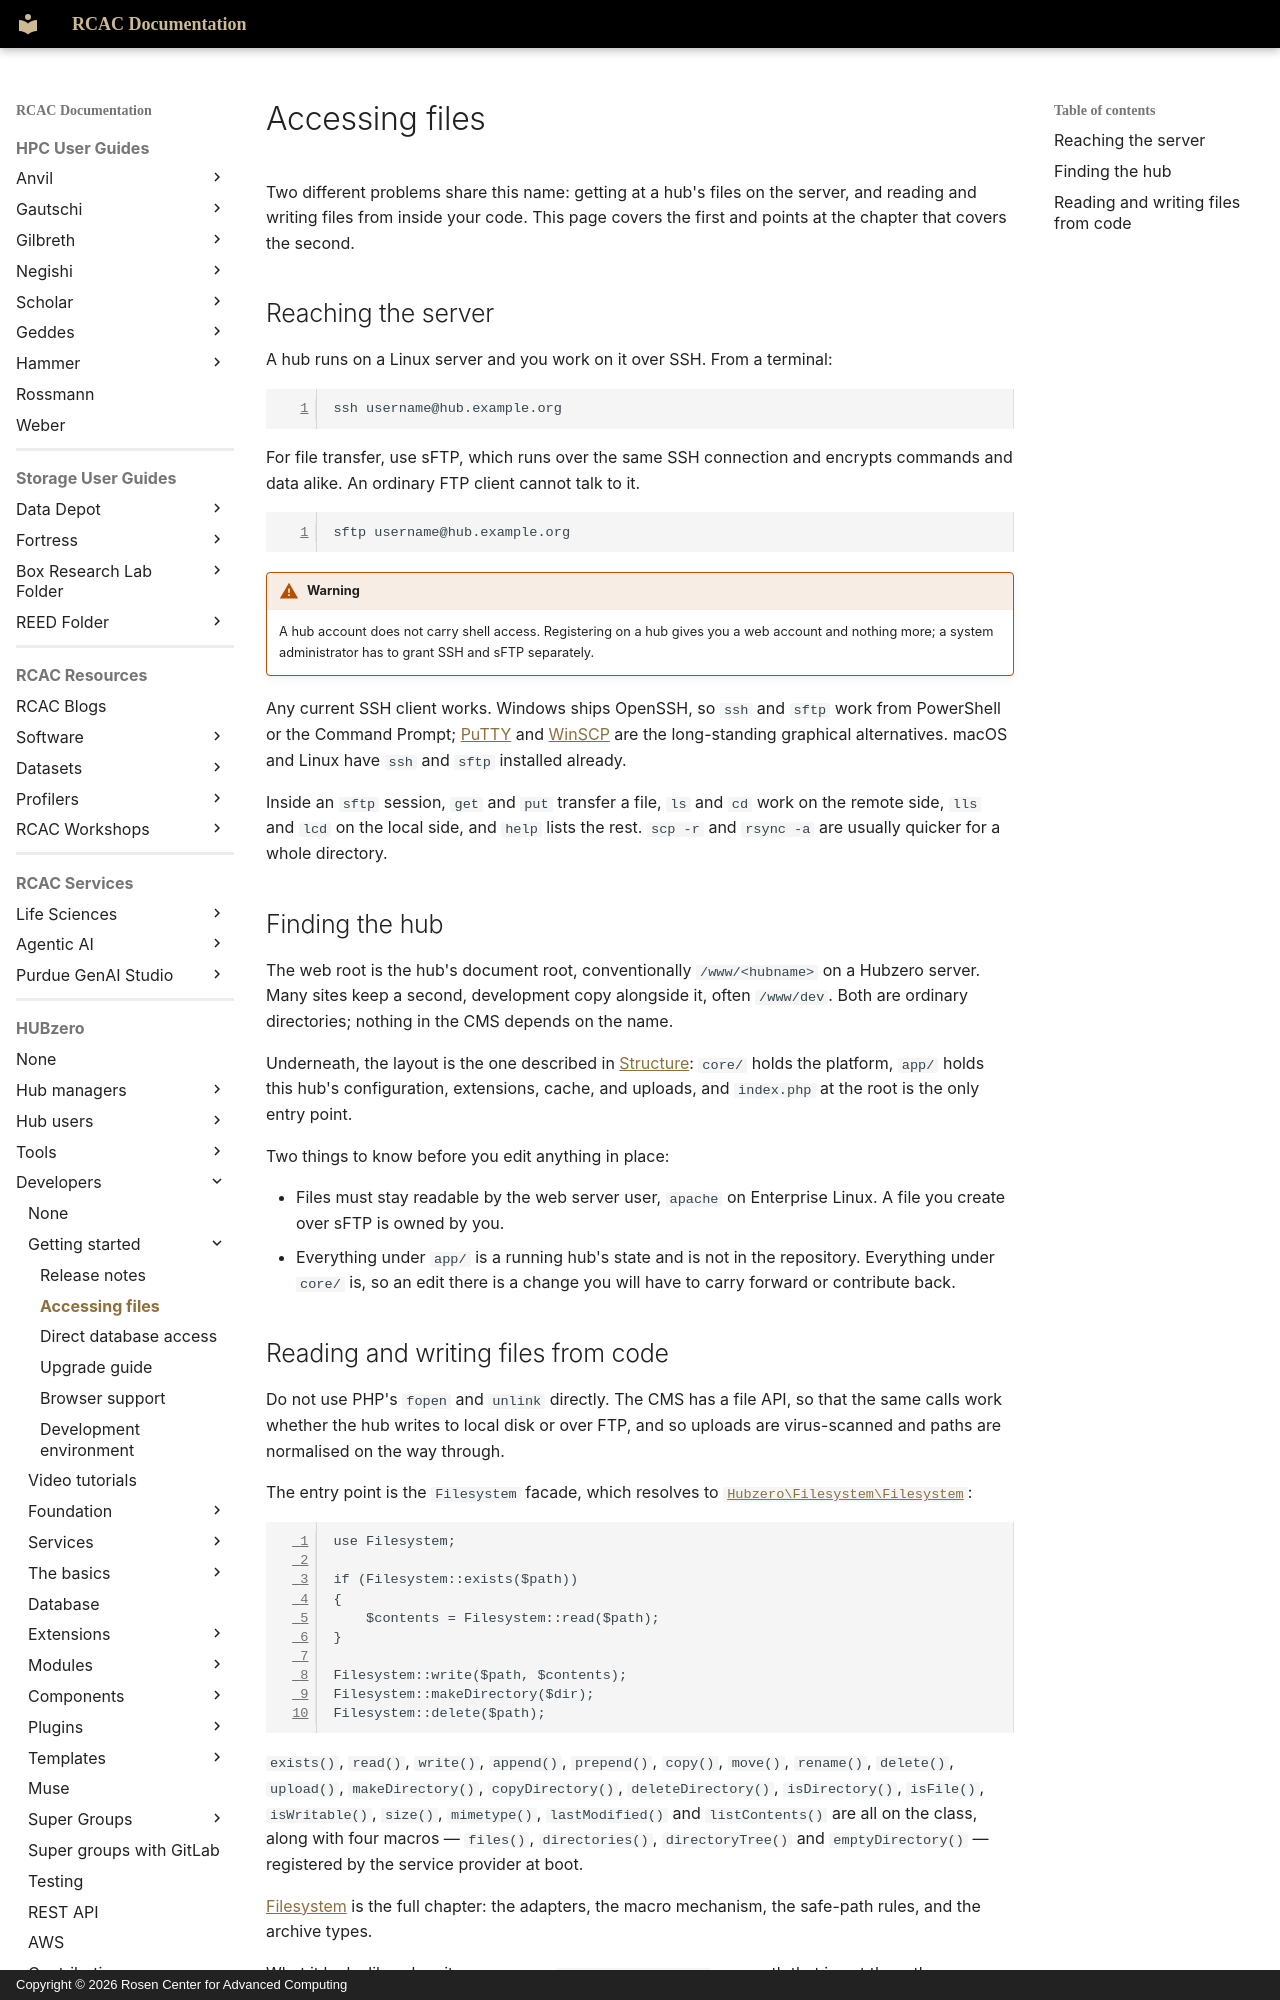

repository: PurdueRCAC/RCAC-Docs · page: hubzero/developers/getting-started/fileaccess/index.html · generator: mkdocs · copyright: Copyright © 2026 Rosen Center for Advanced Computing

---
tags:
- HUBzero
render_macros: false
hubzero:
  upstream: docs/developers/01-getting-started/02-fileaccess.md
  commit: 9c1a8c678002bdfb41860f90915a3589ab60339e
  status: rewritten
  reviewed-against: 2.4-main @ 348f0057c2
  reviewed: '2026-09-10'
  screenshots: none
  source: https://help.hubzero.org/documentation/240/webdevs/index/fileaccess
  source-id: '3424'
---

# Accessing files

Two different problems share this name: getting at a hub's files on the
server, and reading and writing files from inside your code. This page
covers the first and points at the chapter that covers the second.

## Reaching the server

A hub runs on a Linux server and you work on it over SSH. From a terminal:

```bash
ssh username@hub.example.org
```

For file transfer, use sFTP, which runs over the same SSH connection and
encrypts commands and data alike. An ordinary FTP client cannot talk to it.

```bash
sftp username@hub.example.org
```

!!! warning
    A hub account does not carry shell access. Registering on a
    hub gives you a web account and nothing more; a system administrator has
    to grant SSH and sFTP separately.

Any current SSH client works. Windows ships OpenSSH, so `ssh` and `sftp` work
from PowerShell or the Command Prompt; [PuTTY](https://www.putty.org/) and
[WinSCP](https://winscp.net/) are the long-standing graphical alternatives.
macOS and Linux have `ssh` and `sftp` installed already.

Inside an `sftp` session, `get` and `put` transfer a file, `ls` and `cd` work
on the remote side, `lls` and `lcd` on the local side, and `help` lists the
rest. `scp -r` and `rsync -a` are usually quicker for a whole directory.

## Finding the hub

The web root is the hub's document root, conventionally `/www/<hubname>` on
a Hubzero server. Many sites keep a second, development copy alongside it,
often `/www/dev`. Both are ordinary directories; nothing in the CMS depends
on the name.

Underneath, the layout is the one described in
[Structure](../foundation/structure.md): `core/` holds the platform,
`app/` holds this hub's configuration, extensions, cache, and uploads, and
`index.php` at the root is the only entry point.

Two things to know before you edit anything in place:

- Files must stay readable by the web server user, `apache` on Enterprise
    Linux. A file you create over sFTP is owned by you.
- Everything under `app/` is a running hub's state and is not in the
    repository. Everything under `core/` is, so an edit there is a change you
    will have to carry forward or contribute back.
